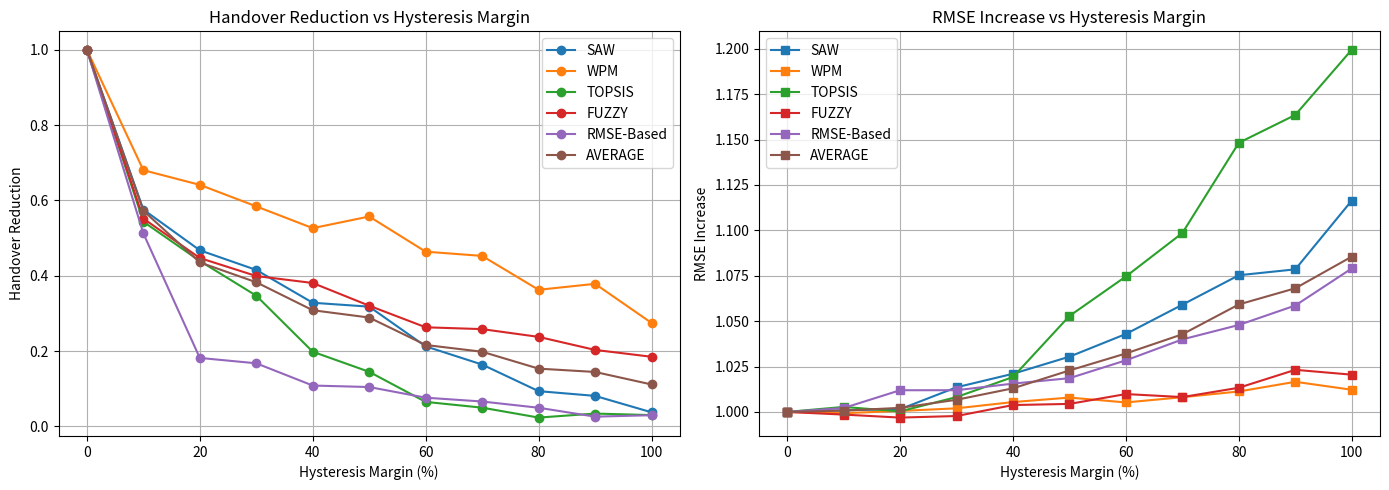

This chart was generated by the following Python code:
import matplotlib.pyplot as plt

algorithms = ['SAW', 'WPM', 'TOPSIS', 'FUZZY', 'RMSE-Based', 'AVERAGE']

hysteresis_values = {
    'SAW': [0, 10, 20, 30, 40, 50, 60, 70, 80, 90, 100],
    'WPM': [0, 10, 20, 30, 40, 50, 60, 70, 80, 90, 100],
    'TOPSIS': [0, 10, 20, 30, 40, 50, 60, 70, 80, 90, 100],
    'FUZZY': [0, 10, 20, 30, 40, 50, 60, 70, 80, 90, 100],
    'RMSE-Based': [0, 10, 20, 30, 40, 50, 60, 70, 80, 90, 100],
    'AVERAGE': [0, 10, 20, 30, 40, 50, 60, 70, 80, 90, 100]
}

rmse_increase = {
    'SAW': [1, 1.000903655, 1.001493858, 1.013572733, 1.02100702, 1.030440808, 1.042932799, 1.05906268, 1.075295881, 1.078541689, 1.116444137],
    'WPM': [1, 0.9993097966, 1.000539815, 1.001984227, 1.005430751, 1.007903668, 1.005224549, 1.008109877, 1.011269684, 1.016595292, 1.012203366],
    'TOPSIS': [1, 1.002751154, 1.000315037, 1.008186614, 1.019218266, 1.052851661, 1.074618404, 1.09854885, 1.148252531, 1.163597531, 1.199511881],
    'FUZZY': [1, 0.9985331117, 0.9968852346, 0.9977360982, 1.003781216, 1.004419677, 1.00984106, 1.008176323, 1.013320703, 1.023192436, 1.020516514],
    'RMSE-Based': [1, 1.002131777, 1.011942479, 1.011962667, 1.015597616, 1.018587757, 1.028414529, 1.039948823, 1.047900801, 1.05861604, 1.079036673],
    'AVERAGE': [1, 1.000725899, 1.002235285, 1.006688468, 1.013006974, 1.022840714, 1.032206268, 1.042769311, 1.05920792, 1.068108598, 1.085542514]
}

handover_reduction = {
    'SAW': [1, 0.5756097561, 0.4675925926, 0.4153846154, 0.3282828283, 0.3179487179, 0.2125603865, 0.1642512077, 0.09359605911, 0.08108108108, 0.0375],
    'WPM': [1, 0.6802030457, 0.6413043478, 0.5841584158, 0.5263157895, 0.5572916667, 0.4639175258, 0.4526315789, 0.3626943005, 0.3785310734, 0.2747747748],
    'TOPSIS': [1, 0.5433789954, 0.4392523364, 0.3470319635, 0.1982758621, 0.1449275362, 0.06511627907, 0.04979253112, 0.0234741784, 0.03414634146, 0.03004291845],
    'FUZZY': [1, 0.5517241379, 0.4470588235, 0.3992395437, 0.3807531381, 0.3204633205, 0.2631578947, 0.258302583, 0.2377358491, 0.203125, 0.1849056604],
    'RMSE-Based': [1, 0.5123966942, 0.1818181818, 0.1675824176, 0.1085271318, 0.1045576408, 0.07629427793, 0.06615776081, 0.04956268222, 0.02597402597, 0.02972972973],
    'AVERAGE': [1, 0.5726625259, 0.4354052564, 0.3826793912, 0.3084309499, 0.2890377764, 0.2162092728, 0.1982271323, 0.1534126139, 0.1445715044, 0.1113906167]
}
    

fig, axes = plt.subplots(1, 2, figsize=(14, 5), sharex=True)

# First Graph: Handover Reduction
for algo in algorithms:
    axes[0].plot(hysteresis_values[algo], handover_reduction[algo], marker='o', label=algo)
axes[0].set_title('Handover Reduction vs Hysteresis Margin')
axes[0].set_xlabel('Hysteresis Margin (%)')
axes[0].set_ylabel('Handover Reduction')
axes[0].grid(True)
axes[0].legend()

# Second Graph: RMSE Increase
for algo in algorithms:
    axes[1].plot(hysteresis_values[algo], rmse_increase[algo], marker='s', label=algo)
axes[1].set_title('RMSE Increase vs Hysteresis Margin')
axes[1].set_xlabel('Hysteresis Margin (%)')
axes[1].set_ylabel('RMSE Increase')
axes[1].grid(True)
axes[1].legend()

plt.tight_layout()
plt.show()
